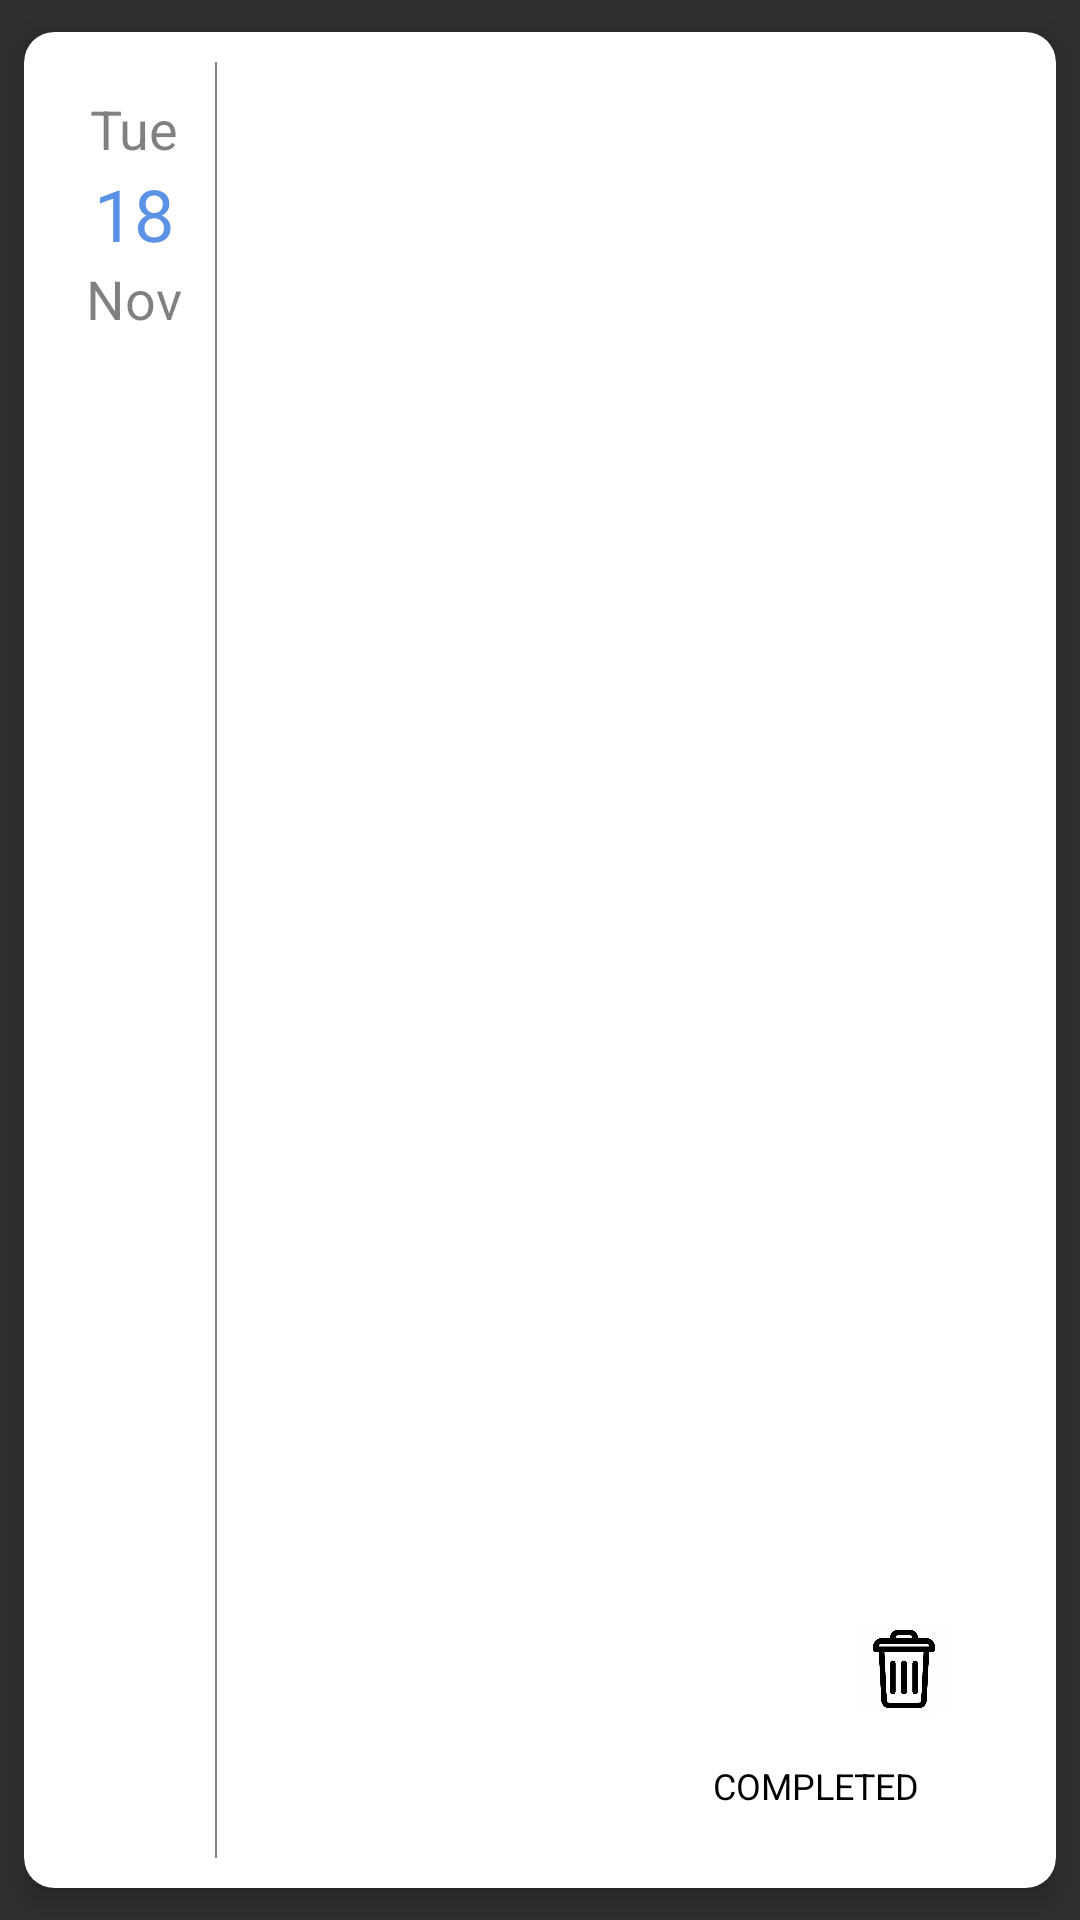

Here is an Android app screen rendered from its layout file. Give the layout XML and the strings, colors and styles it references.
<!-- AndroidManifest.xml: application theme Theme.TagTarget20 -->
<!-- res/layout/recyclerview_item_layout.xml -->
<?xml version="1.0" encoding="utf-8"?>
<androidx.cardview.widget.CardView xmlns:android="http://schemas.android.com/apk/res/android"
    xmlns:app="http://schemas.android.com/apk/res-auto"
    xmlns:tools="http://schemas.android.com/tools"
    android:id="@+id/cardView"
    android:layout_width="match_parent"
    android:layout_height="150dp"
    app:cardCornerRadius="10dp"
    app:cardElevation="5dp"
    app:cardUseCompatPadding="true"
    app:contentPadding="10dp"
    app:cardBackgroundColor="@color/white">

    <LinearLayout
        android:layout_width="match_parent"
        android:layout_height="match_parent"
        android:orientation="horizontal">

        <LinearLayout
            android:layout_width="match_parent"
            android:layout_height="wrap_content"
            android:layout_marginLeft="5dp"
            android:layout_marginTop="10dp"
            android:layout_marginRight="5dp"
            android:layout_weight="1"
            android:orientation="vertical">

            <TextView
                android:id="@+id/day"
                android:layout_width="wrap_content"
                android:layout_height="wrap_content"
                android:layout_gravity="center"
                android:alpha="0.5"
                android:text="Tue"
                android:textColor="@android:color/black"
                android:textSize="18sp" />

            <TextView
                android:id="@+id/date"
                android:layout_width="wrap_content"
                android:layout_height="wrap_content"
                android:layout_gravity="center"
                android:text="18"
                android:textColor="#5b92e5"
                android:textSize="24sp" />

            <TextView
                android:id="@+id/month"
                android:layout_width="wrap_content"
                android:layout_height="wrap_content"
                android:layout_gravity="center"
                android:alpha="0.5"
                android:text="Nov"
                android:textColor="@android:color/black"
                android:textSize="18sp" />

        </LinearLayout>

        <View
            android:layout_width="0.5dp"
            android:layout_height="match_parent"
            android:alpha="0.5"
            android:background="@android:color/black" />

        <RelativeLayout
            android:layout_width="match_parent"
            android:layout_height="match_parent"
            android:layout_gravity="center"
            android:layout_marginLeft="10dp"
            android:layout_marginRight="10dp"
            android:layout_weight="0.2"
            android:orientation="vertical">

            <LinearLayout
                android:layout_width="match_parent"
                android:layout_height="wrap_content">

                <TextView
                    android:id="@+id/txtName"
                    android:layout_width="wrap_content"
                    android:layout_height="wrap_content"
                    android:layout_marginTop="15dp"
                    android:layout_marginEnd="46dp"
                    android:maxHeight="48dp"
                    android:layout_weight="1"
                    android:singleLine="false"
                    android:textColor="@android:color/black"
                    android:textSize="20sp"
                    tools:text="Full house" />

            </LinearLayout>

            <TextView
                android:id="@+id/time"
                android:layout_marginTop="55dp"
                android:layout_width="wrap_content"
                android:layout_height="wrap_content"
                android:paddingTop="5dp"
                android:singleLine="true"
                android:textColor="#5b92e5"
                android:textSize="26sp"
                tools:text="21:00" />

            <TextView
                android:id="@+id/txtCategory"
                android:layout_width="wrap_content"
                android:layout_height="wrap_content"
                android:layout_alignParentEnd="true"
                android:layout_marginEnd="16dp"
                android:gravity="end"
                android:paddingLeft="10dp"
                android:paddingRight="10dp"
                android:paddingBottom="16dp"
                android:layout_alignParentBottom="true"
                android:text="COMPLETED"
                android:textColor="@android:color/black"
                android:textSize="12sp" />

            <ImageButton
                android:id="@+id/btnDelete"
                android:layout_width="30dp"
                android:layout_height="30dp"
                android:layout_alignParentEnd="true"
                android:layout_alignParentBottom="true"
                android:layout_marginBottom="48dp"
                android:layout_marginEnd="16dp"
                android:background="@drawable/trash"/>

        </RelativeLayout>

    </LinearLayout>
</androidx.cardview.widget.CardView>
<!-- resources referenced by this layout -->
<resources>
  <!-- drawable trash: png bitmap (drawable, 14476 bytes) -->
  <style name="Theme.TagTarget20" parent="Theme.AppCompat.NoActionBar">
          
          <item name="colorPrimary">#5b92e5</item>
          <item name="colorPrimaryVariant">#5b92e5</item>
          <item name="colorOnPrimary">#5b92e5</item>
          <item name="colorSurface">#5b92e5</item>
          
          <item name="colorSecondary">@color/teal_200</item>
          <item name="colorSecondaryVariant">@color/teal_700</item>
          <item name="colorOnSecondary">#5b92e5</item>
          
          <item name="android:statusBarColor" tools:targetApi="l">#5b92e5</item>
          
          <item name="materialCalendarStyle">@style/Dialog.Theme</item>
          <item name="materialCalendarFullscreenTheme">@style/Dialog.Theme</item>
          <item name="materialCalendarTheme">@style/Dialog.Theme</item>
      </style>
  <style name="Dialog.Theme" parent="Theme.AppCompat.Light.Dialog">
          <item name="colorPrimary">#5b92e5</item>
          <item name="colorPrimaryDark">#5b92e5</item>
          <item name="colorAccent">#5b92e5</item>
      </style>
  <!-- not gathered from this repository: default colours our renderer supplied (Android Studio template values) -->
  <color name="teal_200">#FF03DAC5</color>
  <color name="teal_700">#FF018786</color>
  <color name="white">#FFFFFFFF</color>
</resources>
